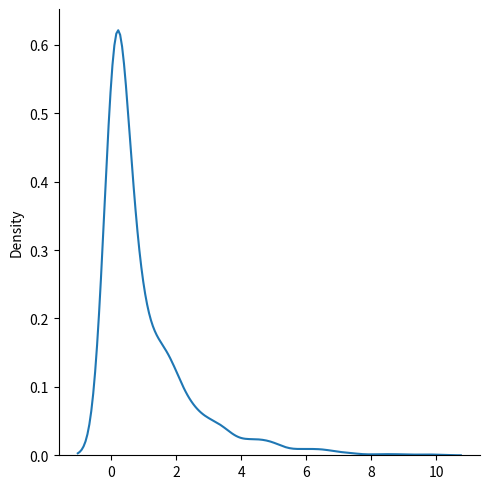

This figure's Python source:
from numpy import random
import matplotlib.pyplot as plt
import seaborn as sns

sns.displot(random.chisquare(df=1, size=1000), kind="kde")
plt.show()
'''
카이제곱 분포
가설을 검증하는 기준으로 사용됩니다
두가지 매개변수
df-(자유도)
size : 반환되는 배열의 형태
'''

'''
지수 분포는 다음 사건(예: 실패/성공 등) 발생까지의 시간을 설명하는 데 사용
두 가지 매개변수
scale - 비율의 역수(포아송 분포의 lam참조)는 기본값이 1.0
size - 반환되는 배열의 형태
'''
x = random.exponential(scale=2, size=(2,3))
print(x)



x = random.multinomial(n =6, pvals=[1/6, 1/6, 1/6, 1/6, 1/6, 1/6])
print(x)
'''
Multinomial Distribution
다항분포
이항분포의 일반화된 형태
시나리오가 반드시 두 가지 중 하나여야 하는 이항분포
다항분포 시나리오의 결과를 설명
예를 들어 인구 집단의 혈액형이나 주사위 굴림 결과 등이 있습니다.
n- 실험을 실행할 횟수.
pvals- 결과 확률 목록
(예: 주사위 굴리기의 경우 [1/6, 1/6, 1/6, 1/6, 1/6, 1/6]).
size- 반환되는 배열의 형태.
다항 표본 추출은 단일 값을 생성하지 않습니다!
각 범주에 대해 하나의 값을 생성합니다 pval.
'''
